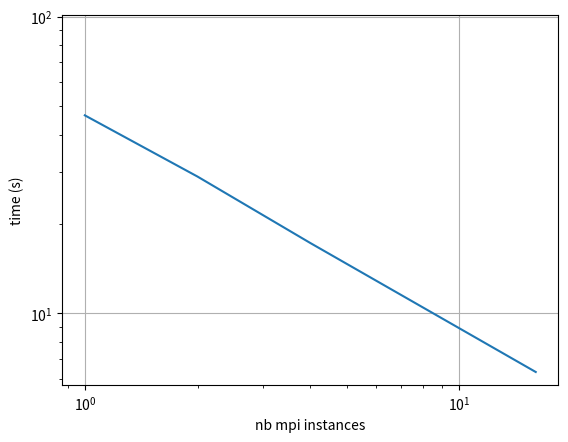

The script that saved this image:
import matplotlib.pyplot as plt

sizes   = [ 1, 2, 4, 16 ]
timings = [ 46.4443, 28.8755, 17.2504, 6.34 ]

plt.loglog( sizes, timings )
# plt.legend( [ "recursive", "neighbor", "cgal" ] )
plt.xlabel( "nb mpi instances" )
plt.ylabel( "time (s)" )
plt.grid((True,True))
plt.ylim( top = 101 ) 
# plt.title( distrib )
plt.savefig( "scaling_mpi.pdf" )
plt.savefig( "scaling_mpi.png" )
plt.show()
